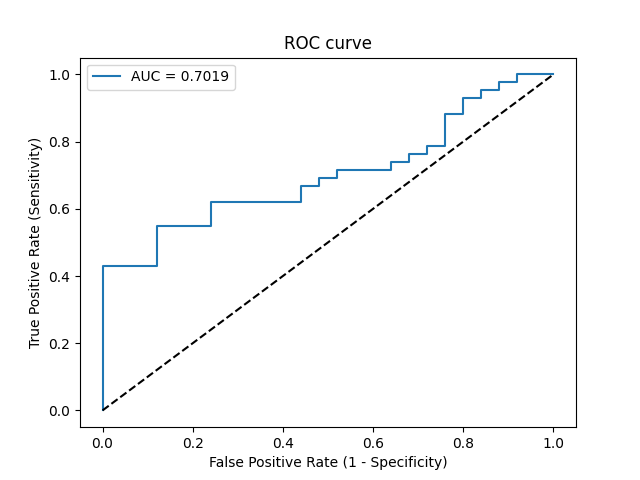

The data file committed next to this chart (first rows):
Threshold, Sensitivity, Specificity, NPV, PPV
inf, 0.0, 1.0, 0.3731, 0
0.9994, 0.02381, 1.0, 0.3788, 1.0
0.7576, 0.4286, 1.0, 0.5102, 1.0
0.7265, 0.4286, 0.88, 0.4783, 0.8571
0.6746, 0.5476, 0.88, 0.5366, 0.8846
0.6541, 0.5476, 0.76, 0.5, 0.7931
0.6436, 0.619, 0.76, 0.5429, 0.8125
0.6134, 0.619, 0.56, 0.4667, 0.7027
0.588, 0.6667, 0.56, 0.5, 0.7179
0.5799, 0.6667, 0.52, 0.4815, 0.7
0.5796, 0.6905, 0.52, 0.5, 0.7073
0.5753, 0.6905, 0.48, 0.48, 0.6905
0.5726, 0.7143, 0.48, 0.5, 0.6977
0.5577, 0.7143, 0.36, 0.4286, 0.6522
0.5555, 0.7381, 0.36, 0.45, 0.6596
0.5538, 0.7381, 0.32, 0.4211, 0.6458
0.5497, 0.7619, 0.32, 0.4444, 0.6531
0.54, 0.7619, 0.28, 0.4118, 0.64
0.5376, 0.7857, 0.28, 0.4375, 0.6471
0.5323, 0.7857, 0.24, 0.4, 0.6346
0.5165, 0.881, 0.24, 0.5455, 0.6607
0.5151, 0.881, 0.2, 0.5, 0.6491
0.5143, 0.9286, 0.2, 0.625, 0.661
0.5065, 0.9286, 0.16, 0.5714, 0.65
0.5055, 0.9524, 0.16, 0.6667, 0.6557
0.5019, 0.9524, 0.12, 0.6, 0.6452
0.4938, 0.9762, 0.12, 0.75, 0.6508
0.484, 0.9762, 0.08, 0.6667, 0.6406
0.4754, 1.0, 0.08, 1.0, 0.6462
0.4365, 1.0, 0.0, 0, 0.6269
